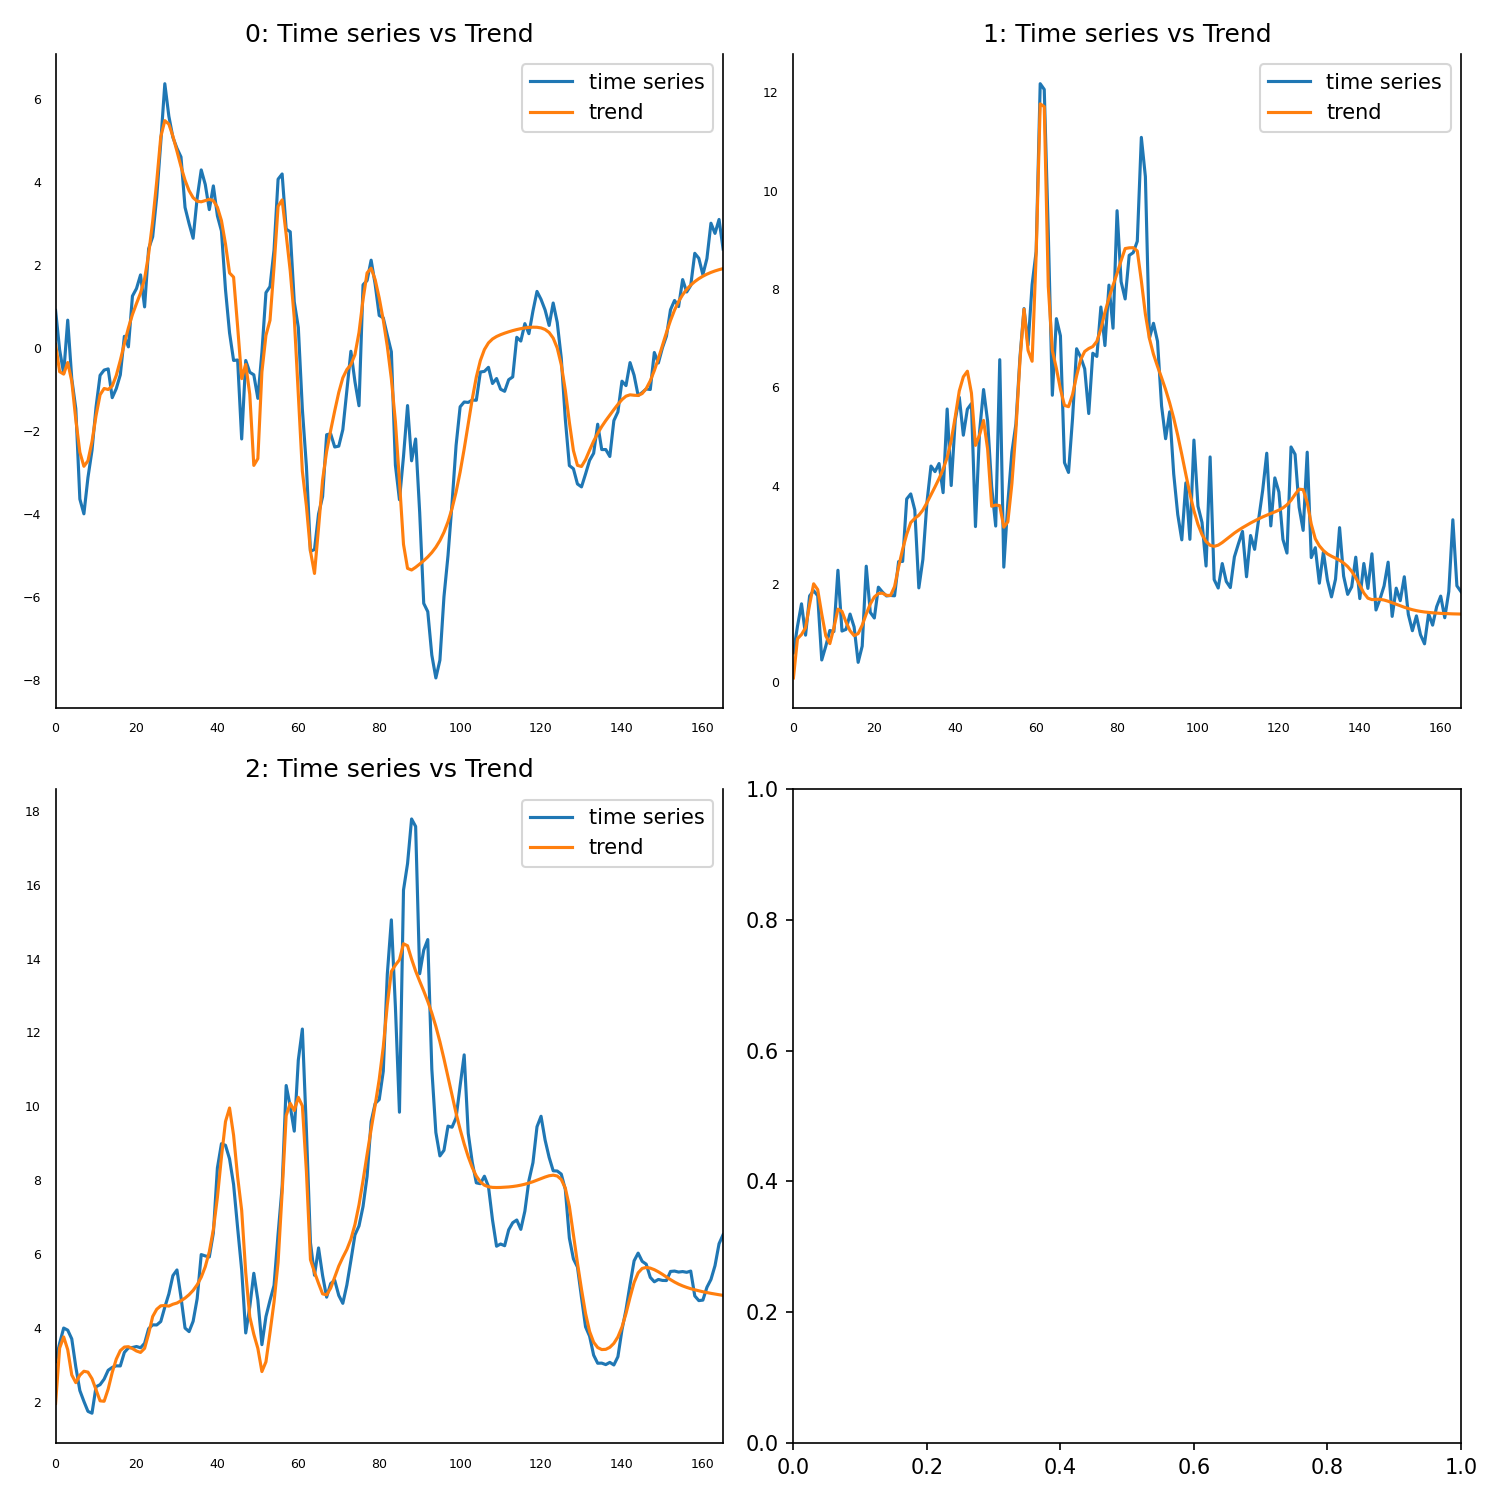

The file beside this chart, header and first rows:
, 0, 1, 2
0, 0.09042, 0.08755, 1.947
1, -0.5693, 0.8853, 3.447
2, -0.6272, 0.971, 3.75
3, -0.3478, 1.11, 3.404
4, -0.7999, 1.578, 2.719
5, -1.725, 2.002, 2.511
6, -2.511, 1.885, 2.713
7, -2.85, 1.387, 2.82
8, -2.718, 0.9439, 2.796
9, -2.255, 0.7859, 2.619
10, -1.63, 1.107, 2.322
11, -1.125, 1.488, 2.018
12, -0.974, 1.441, 2.007
13, -0.9984, 1.225, 2.338
14, -0.9146, 1.047, 2.787
15, -0.6595, 0.9477, 3.147
16, -0.2971, 0.99, 3.379
17, 0.1066, 1.159, 3.475
18, 0.4871, 1.389, 3.485
19, 0.8092, 1.592, 3.434
20, 1.075, 1.734, 3.368
21, 1.326, 1.805, 3.33
22, 1.67, 1.812, 3.44
23, 2.266, 1.768, 3.835
24, 3.054, 1.765, 4.302
25, 4.016, 1.946, 4.499
26, 5.092, 2.346, 4.592
27, 5.484, 2.707, 4.6
28, 5.4, 3.009, 4.584
29, 5.108, 3.248, 4.635
30, 4.748, 3.333, 4.668
31, 4.378, 3.397, 4.729
32, 4.046, 3.502, 4.802
33, 3.794, 3.65, 4.894
34, 3.625, 3.81, 5.01
35, 3.54, 3.974, 5.163
36, 3.527, 4.144, 5.368
37, 3.557, 4.332, 5.651
38, 3.586, 4.57, 6.057
39, 3.553, 4.912, 6.659
40, 3.395, 5.401, 7.531
41, 3.073, 5.926, 8.622
42, 2.51, 6.212, 9.584
43, 1.811, 6.326, 9.951
44, 1.711, 5.881, 9.213
45, 0.5156, 4.817, 8.085
46, -0.7364, 5.029, 7.177
47, -0.3941, 5.326, 5.496
48, -1.114, 4.744, 4.294
49, -2.828, 3.58, 3.822
50, -2.664, 3.604, 3.439
51, -0.5752, 3.593, 2.811
52, 0.3073, 3.154, 3.076
53, 0.6685, 3.263, 3.868
54, 1.96, 4.036, 4.698
55, 3.419, 5.133, 5.77
56, 3.572, 6.547, 7.661
57, 2.735, 7.587, 9.744
58, 1.862, 6.748, 10.08
59, 0.7268, 6.528, 9.883
... 106 more rows
